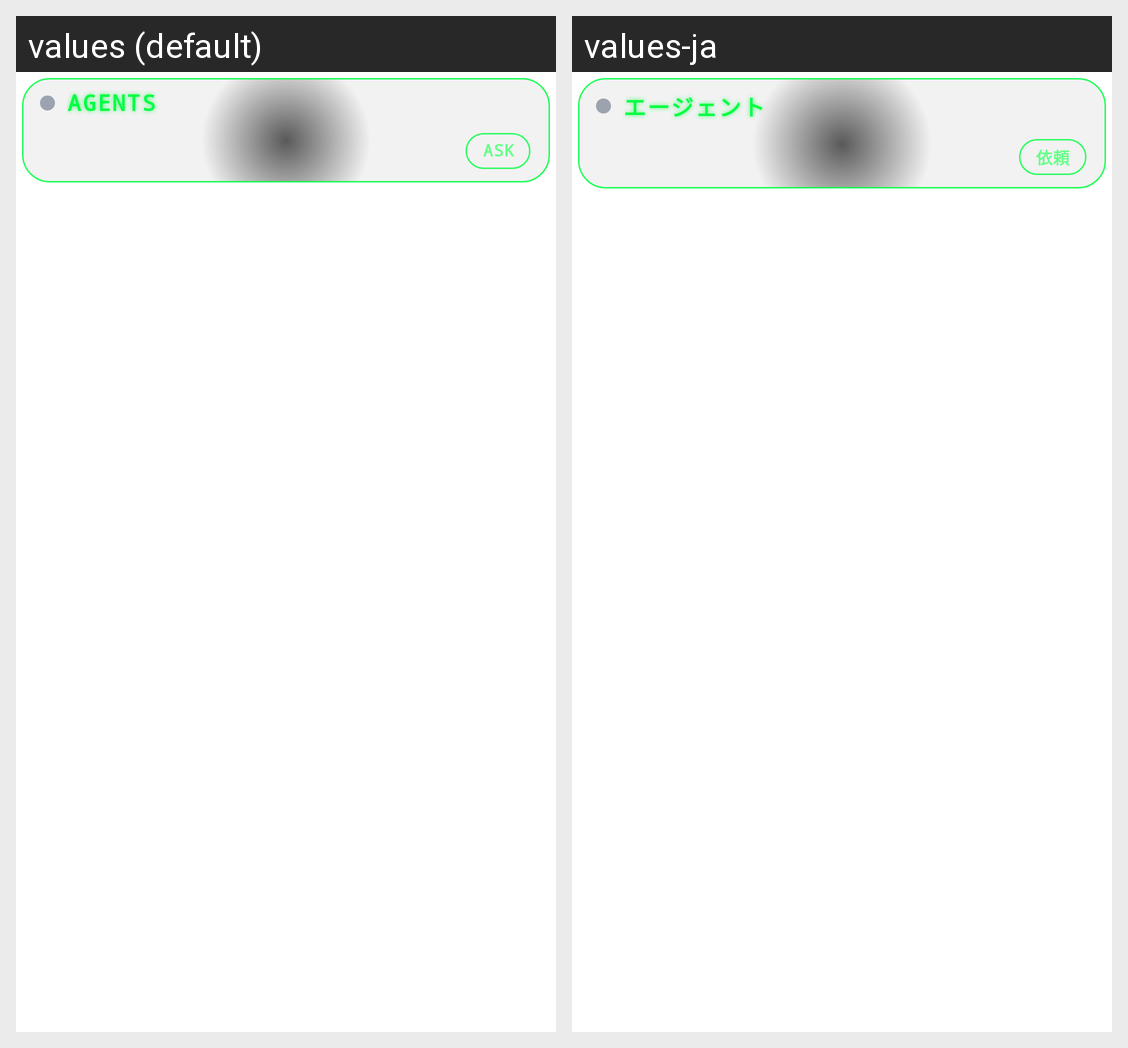

Here is an Android app screen in its default locale and in the app's own translations. Write out the translated-string differences for the strings that appear on this screen.
Android screen res/layout/scouter_widget_medium.xml rendered under 2 locales, left to right: values (default), values-ja. Device: Nexus 5 (rendered at 1080×1920; each locale shown at half size, 540×960, under a caption strip naming it); theme Theme.MaterialComponents.DayNight.NoActionBar.
Strings drawn on this screen, with the default value and each locale's value (text and hints the layout hard-codes, and strings that could not be matched under every locale, appear in the picture but are not listed):

scouter_widget_header_title
  values: AGENTS
  values-ja: エージェント

scouter_ask_agent_chat_short
  values: ASK
  values-ja: 依頼
